Run: headless pygame with SDL's dummy video driver; simulated clock (each Clock.tick advances the game by its frame time, no real sleeping); random seed 0; keys injected as events and as key.get_pressed() state; mouse plan: one left click at the window centre at the start of phase 2, then a move to the lower-right quarter at the start of phase 3; restart key R tapped at the start of phases 3 and 4.
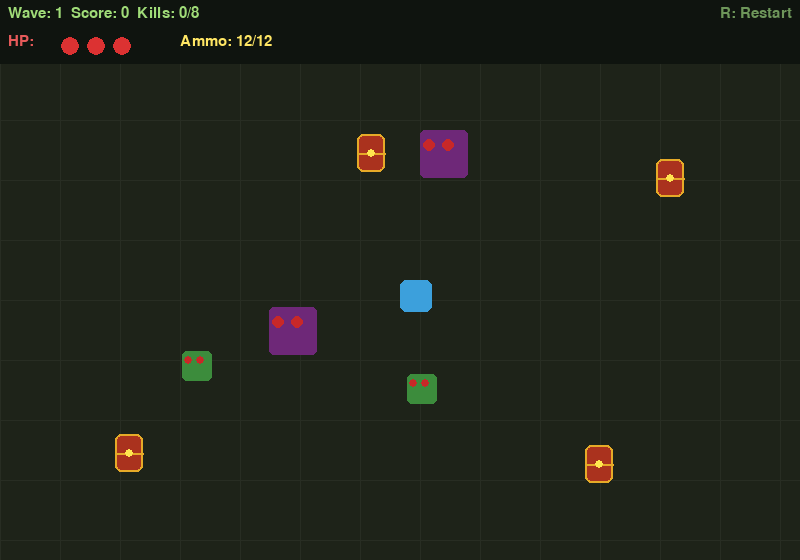
Frame 1 of 4 · flips 1–60 · no input
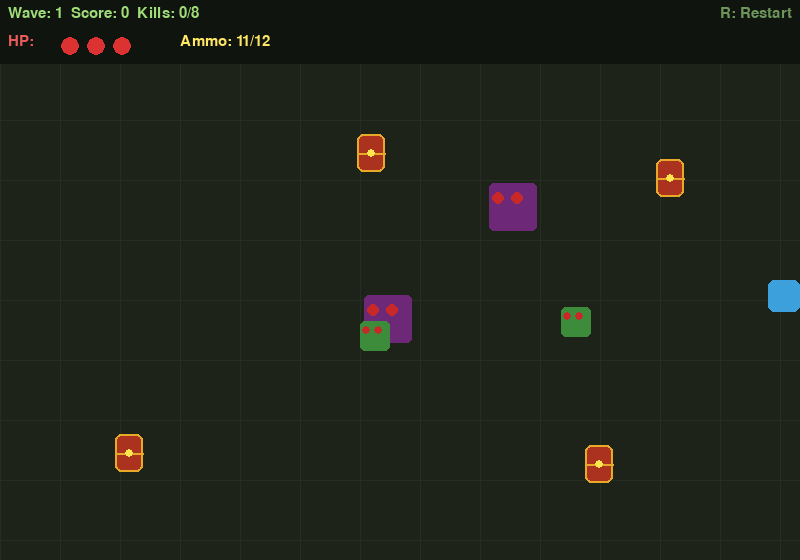
Frame 2 of 4 · flips 61–180 · clicked the window centre · tapped SPACE, RETURN · held RIGHT (→), D
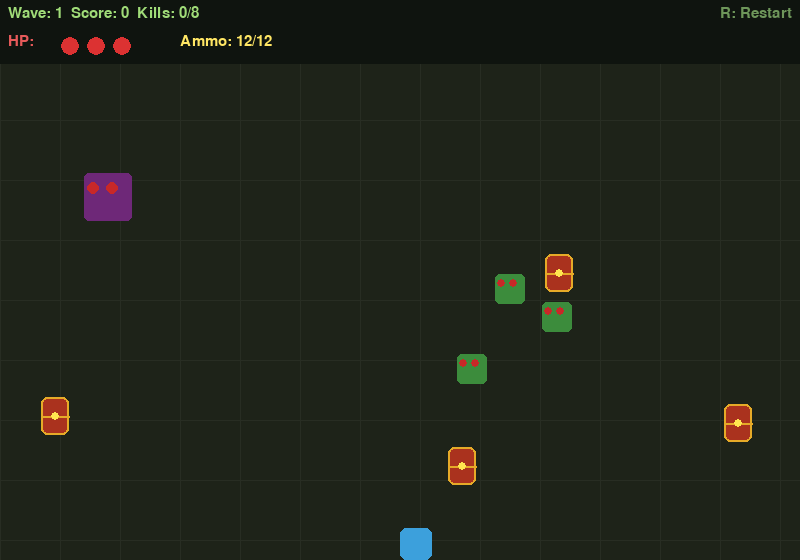
Frame 3 of 4 · flips 181–300 · moved the mouse to the lower-right quarter · tapped R · held DOWN (↓), S
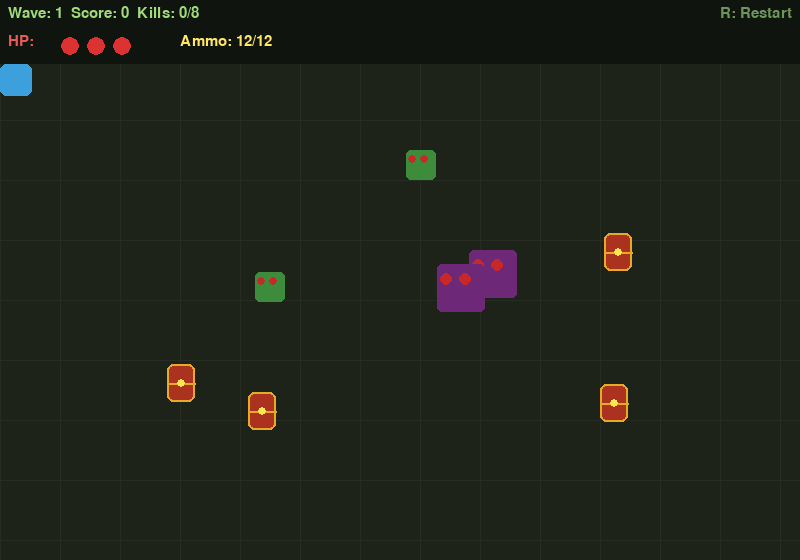
Frame 4 of 4 · flips 301–420 · tapped R · held LEFT (←), A, UP (↑), W

The pygame program that drew these frames:

import pygame
import random
import math
import time

WIDTH, HEIGHT = 800, 560
FPS = 60
BG = (30, 35, 25)
HUD_H = 64

# ---- Tunable constants -----------------------------------------------------
PLAYER_MAX_HP = 3
INVINCIBLE_MS = 1500        # Task 1: invincibility window after a hit
CLIP_SIZE = 12              # Task 2: bullets per clip
RELOAD_MS = 2000            # Task 2: reload duration
NUM_BARRELS = 4             # Task 3
BARREL_RADIUS = 110         # Task 3: explosion radius (pixels)
EXPLOSION_MS = 350          # Task 3: explosion animation length


# ---------------------------------------------------------------------------
# Zombies (Task 4: Zombie base class + Fast + Tank subtypes)
# ---------------------------------------------------------------------------
class Zombie:
    SPEED = 1.5
    HP = 3
    SIZE = 30
    COLOR = (60, 140, 60)
    EYE_R = 4
    WEIGHT = 55             # relative spawn weight

    def __init__(self, x, y):
        self.rect = pygame.Rect(x, y, self.SIZE, self.SIZE)
        # float position so slow speeds (< 1 px/frame) still move
        self.fx, self.fy = float(x), float(y)
        self.color = self.COLOR
        self.hp = self.HP
        self.wobble = random.uniform(0, 6.28)
        self.frame = 0

    def update(self, player_pos):
        px, py = player_pos
        cx, cy = self.rect.center
        dx, dy = px - cx, py - cy
        dist = (dx ** 2 + dy ** 2) ** 0.5
        if dist:
            self.fx += dx / dist * self.SPEED
            self.fy += dy / dist * self.SPEED
            self.rect.x = int(self.fx)
            self.rect.y = int(self.fy)
        self.frame += 1

    def hit(self):
        self.hp -= 1
        return self.hp <= 0

    def draw(self, screen):
        wobble_y = int(math.sin(self.frame * 0.2) * 3)
        draw_rect = self.rect.move(0, wobble_y)
        pygame.draw.rect(screen, self.color, draw_rect, border_radius=5)
        off1, off2 = self.SIZE * 0.2, self.SIZE * 0.6
        for ex in (draw_rect.x + off1, draw_rect.x + off2):
            pygame.draw.circle(screen, (200, 40, 40),
                               (int(ex), draw_rect.y + int(self.SIZE * 0.33)), self.EYE_R)
        # health bar for multi-HP zombies that have taken damage
        if self.HP > 1 and self.hp < self.HP:
            w = self.rect.width
            pygame.draw.rect(screen, (90, 20, 20), (draw_rect.x, draw_rect.y - 8, w, 4))
            pygame.draw.rect(screen, (60, 220, 60),
                             (draw_rect.x, draw_rect.y - 8, int(w * self.hp / self.HP), 4))


class FastZombie(Zombie):
    SPEED = 3.0
    HP = 1
    SIZE = 20
    COLOR = (200, 200, 50)
    EYE_R = 3
    WEIGHT = 27


class TankZombie(Zombie):
    SPEED = 0.8
    HP = 6
    SIZE = 48
    COLOR = (110, 40, 120)
    EYE_R = 6
    WEIGHT = 18


ZOMBIE_TYPES = [Zombie, FastZombie, TankZombie]


def spawn_zombie(width, height, player_rect, margin=120):
    cls = random.choices(ZOMBIE_TYPES, weights=[c.WEIGHT for c in ZOMBIE_TYPES])[0]
    while True:
        x = random.randint(0, width - cls.SIZE)
        y = random.randint(HUD_H, height - cls.SIZE)
        rect = pygame.Rect(x, y, cls.SIZE, cls.SIZE)
        if not rect.colliderect(player_rect.inflate(margin, margin)):
            return cls(x, y)


# ---------------------------------------------------------------------------
# Barrels (Task 3)
# ---------------------------------------------------------------------------
class Barrel:
    W, H = 28, 38

    def __init__(self, x, y):
        self.rect = pygame.Rect(x, y, self.W, self.H)

    def draw(self, screen):
        pygame.draw.rect(screen, (170, 50, 30), self.rect, border_radius=6)
        pygame.draw.rect(screen, (230, 170, 40), self.rect, width=2, border_radius=6)
        pygame.draw.line(screen, (230, 170, 40), (self.rect.left, self.rect.centery),
                         (self.rect.right, self.rect.centery), 2)
        # hazard dot
        pygame.draw.circle(screen, (255, 230, 80), self.rect.center, 4)


class Explosion:
    """Purely visual: an expanding ring that fades out."""

    def __init__(self, pos):
        self.pos = pos
        self.start = pygame.time.get_ticks()

    def alive(self):
        return pygame.time.get_ticks() - self.start < EXPLOSION_MS

    def draw(self, screen):
        t = (pygame.time.get_ticks() - self.start) / EXPLOSION_MS
        r = int(BARREL_RADIUS * min(1.0, 0.3 + t))
        surf = pygame.Surface((r * 2, r * 2), pygame.SRCALPHA)
        alpha = int(200 * (1 - t))
        pygame.draw.circle(surf, (255, 140, 30, alpha), (r, r), r)
        pygame.draw.circle(surf, (255, 240, 120, min(255, alpha + 40)), (r, r), r, 4)
        screen.blit(surf, (self.pos[0] - r, self.pos[1] - r))


def spawn_barrels(count, player_rect):
    barrels = []
    attempts = 0
    while len(barrels) < count and attempts < 1000:
        attempts += 1
        x = random.randint(40, WIDTH - 40 - Barrel.W)
        y = random.randint(HUD_H + 20, HEIGHT - 40 - Barrel.H)
        b = Barrel(x, y)
        if b.rect.colliderect(player_rect.inflate(160, 160)):
            continue
        if any(b.rect.colliderect(o.rect.inflate(80, 80)) for o in barrels):
            continue
        barrels.append(b)
    return barrels


# ---------------------------------------------------------------------------
# Player (Task 1 health + Task 2 ammo)
# ---------------------------------------------------------------------------
SPEED = 4


class Player:
    def __init__(self, x, y):
        self.rect = pygame.Rect(x, y, 32, 32)
        self.color = (60, 160, 220)
        self.bullets = []
        self.shoot_cooldown = 0
        # Task 1
        self.hp = PLAYER_MAX_HP
        self.invincible_until = 0
        # Task 2
        self.ammo = CLIP_SIZE
        self.reloading = False
        self.reload_end = 0

    # -- health ------------------------------------------------------------
    def is_invincible(self):
        return pygame.time.get_ticks() < self.invincible_until

    def take_hit(self):
        """Returns True if damage was actually applied."""
        if self.is_invincible():
            return False
        self.hp -= 1
        self.invincible_until = pygame.time.get_ticks() + INVINCIBLE_MS
        return True

    # -- ammo --------------------------------------------------------------
    def start_reload(self):
        if self.reloading or self.ammo == CLIP_SIZE:
            return
        self.reloading = True
        self.reload_end = pygame.time.get_ticks() + RELOAD_MS

    def reload_remaining_ms(self):
        return max(0, self.reload_end - pygame.time.get_ticks())

    def update_reload(self):
        if self.reloading and pygame.time.get_ticks() >= self.reload_end:
            self.reloading = False
            self.ammo = CLIP_SIZE

    # -- movement / shooting -----------------------------------------------
    def move(self, keys, width, height):
        dx = dy = 0
        if keys[pygame.K_w] or keys[pygame.K_UP]: dy = -SPEED
        if keys[pygame.K_s] or keys[pygame.K_DOWN]: dy = SPEED
        if keys[pygame.K_a] or keys[pygame.K_LEFT]: dx = -SPEED
        if keys[pygame.K_d] or keys[pygame.K_RIGHT]: dx = SPEED
        self.rect.x = max(0, min(width - self.rect.width, self.rect.x + dx))
        self.rect.y = max(HUD_H, min(height - self.rect.height, self.rect.y + dy))
        if self.shoot_cooldown > 0:
            self.shoot_cooldown -= 1
        self.update_reload()

    def shoot(self, target_pos):
        if self.reloading:
            return
        if self.ammo <= 0:
            self.start_reload()
            return
        if self.shoot_cooldown > 0:
            return
        cx, cy = self.rect.center
        tx, ty = target_pos
        dx, dy = tx - cx, ty - cy
        dist = (dx ** 2 + dy ** 2) ** 0.5
        if dist == 0:
            return
        vx, vy = dx / dist * 10, dy / dist * 10
        self.bullets.append([cx - 4, cy - 4, vx, vy])
        self.shoot_cooldown = 15
        self.ammo -= 1
        if self.ammo == 0:
            self.start_reload()     # auto-reload when the clip runs dry

    def update_bullets(self, width, height):
        live = []
        for b in self.bullets:
            b[0] += b[2]; b[1] += b[3]
            if 0 <= b[0] <= width and 0 <= b[1] <= height:
                live.append(b)
        self.bullets = live

    def draw(self, screen):
        # blink while invincible
        if not (self.is_invincible() and (pygame.time.get_ticks() // 100) % 2 == 0):
            pygame.draw.rect(screen, self.color, self.rect, border_radius=6)
        if self.is_invincible():
            pygame.draw.rect(screen, (255, 255, 255), self.rect.inflate(8, 8), width=2, border_radius=8)
        for b in self.bullets:
            pygame.draw.circle(screen, (255, 220, 60), (int(b[0]), int(b[1])), 5)


# ---------------------------------------------------------------------------
# Game engine
# ---------------------------------------------------------------------------
class GameEngine:
    def __init__(self):
        pygame.init()
        self.screen = pygame.display.set_mode((WIDTH, HEIGHT))
        pygame.display.set_caption("Zombie Escape")
        self.clock = pygame.time.Clock()
        self.font = pygame.font.SysFont("monospace", 22)
        self.big_font = pygame.font.SysFont("monospace", 44, bold=True)
        self.reset()

    def reset(self):
        self.player = Player(WIDTH // 2, HEIGHT // 2)
        self.zombies = [spawn_zombie(WIDTH, HEIGHT, self.player.rect) for _ in range(4)]
        self.barrels = spawn_barrels(NUM_BARRELS, self.player.rect)
        self.explosions = []
        self.score = 0
        self.kill_points = 0
        self.wave = 1
        self.kills = 0
        self.kills_to_next = 8
        self.game_over = False
        self.start_time = time.time()

    def handle_events(self):
        for event in pygame.event.get():
            if event.type == pygame.QUIT: return False
            if event.type == pygame.KEYDOWN and event.key == pygame.K_r: self.reset()
            if event.type == pygame.MOUSEBUTTONDOWN and not self.game_over:
                self.player.shoot(event.pos)
        return True

    # -- helpers -------------------------------------------------------------
    def register_kill(self, z):
        if z in self.zombies:
            self.zombies.remove(z)
            self.kills += 1
            self.kill_points += 10

    def explode_barrel(self, barrel):
        center = barrel.rect.center
        self.barrels.remove(barrel)
        self.explosions.append(Explosion(center))
        for z in self.zombies[:]:
            zx, zy = z.rect.center
            if math.hypot(zx - center[0], zy - center[1]) <= BARREL_RADIUS:
                self.register_kill(z)

    def update(self):
        if self.game_over: return
        keys = pygame.key.get_pressed()
        self.player.move(keys, WIDTH, HEIGHT)
        self.player.update_bullets(WIDTH, HEIGHT)
        self.score = int(time.time() - self.start_time) + self.kill_points

        # Task 1: damage with invincibility frames
        for z in self.zombies:
            z.update(self.player.rect.center)
            if z.rect.colliderect(self.player.rect):
                self.player.take_hit()
        if self.player.hp <= 0:
            self.player.hp = 0
            self.game_over = True

        # bullets vs barrels (Task 3)
        for barrel in self.barrels[:]:
            for b in self.player.bullets[:]:
                if barrel.rect.collidepoint(int(b[0]), int(b[1])):
                    self.player.bullets.remove(b)
                    self.explode_barrel(barrel)
                    break
        self.explosions = [e for e in self.explosions if e.alive()]

        # bullets vs zombies
        dead = []
        for z in self.zombies:
            for b in self.player.bullets[:]:
                bx, by = int(b[0]), int(b[1])
                if z.rect.collidepoint(bx, by):
                    if z.hit():
                        dead.append(z)
                    if b in self.player.bullets:
                        self.player.bullets.remove(b)
        for z in dead:
            self.register_kill(z)

        if self.kills >= self.kills_to_next:
            self.kills = 0
            self.wave += 1
            self.kills_to_next = 8 + self.wave * 2
            for _ in range(self.wave + 3):
                self.zombies.append(spawn_zombie(WIDTH, HEIGHT, self.player.rect))

    def draw_hud(self):
        pygame.draw.rect(self.screen, (15, 20, 15), pygame.Rect(0, 0, WIDTH, HUD_H))
        line1 = self.font.render(
            f"Wave: {self.wave}  Score: {self.score}  Kills: {self.kills}/{self.kills_to_next}",
            True, (160, 220, 120))
        self.screen.blit(line1, (8, 6))
        # HP hearts
        hp_label = self.font.render("HP:", True, (230, 90, 90))
        self.screen.blit(hp_label, (8, 34))
        for i in range(PLAYER_MAX_HP):
            col = (220, 50, 50) if i < self.player.hp else (70, 30, 30)
            pygame.draw.circle(self.screen, col, (70 + i * 26, 46), 9)
        # Ammo / reload
        if self.player.reloading:
            secs = self.player.reload_remaining_ms() / 1000
            ammo_txt = f"Ammo: RELOADING {secs:.1f}s"
            col = (255, 180, 60)
        else:
            ammo_txt = f"Ammo: {self.player.ammo}/{CLIP_SIZE}"
            col = (255, 230, 100)
        self.screen.blit(self.font.render(ammo_txt, True, col), (180, 34))
        hint = self.font.render("R: Restart", True, (110, 150, 90))
        self.screen.blit(hint, (WIDTH - hint.get_width() - 8, 6))

    def draw(self):
        self.screen.fill(BG)
        for x in range(0, WIDTH, 60):
            pygame.draw.line(self.screen, (40, 45, 35), (x, 0), (x, HEIGHT), 1)
        for y in range(0, HEIGHT, 60):
            pygame.draw.line(self.screen, (40, 45, 35), (0, y), (WIDTH, y), 1)
        for barrel in self.barrels: barrel.draw(self.screen)
        for z in self.zombies: z.draw(self.screen)
        self.player.draw(self.screen)
        for e in self.explosions: e.draw(self.screen)
        self.draw_hud()

        if self.game_over:
            ov = pygame.Surface((WIDTH, HEIGHT), pygame.SRCALPHA)
            ov.fill((0, 0, 0, 160))
            self.screen.blit(ov, (0, 0))
            m = self.big_font.render("DEVOURED!", True, (180, 40, 40))
            s = self.font.render(f"Wave {self.wave} | Score {self.score} | Press R", True, (200, 200, 200))
            self.screen.blit(m, (WIDTH // 2 - m.get_width() // 2, HEIGHT // 2 - 40))
            self.screen.blit(s, (WIDTH // 2 - s.get_width() // 2, HEIGHT // 2 + 20))

        pygame.display.flip()

    def run(self):
        running = True
        while running:
            running = self.handle_events()
            self.update()
            self.draw()
            self.clock.tick(FPS)
        pygame.quit()


if __name__ == "__main__":
    engine = GameEngine()
    engine.run()
